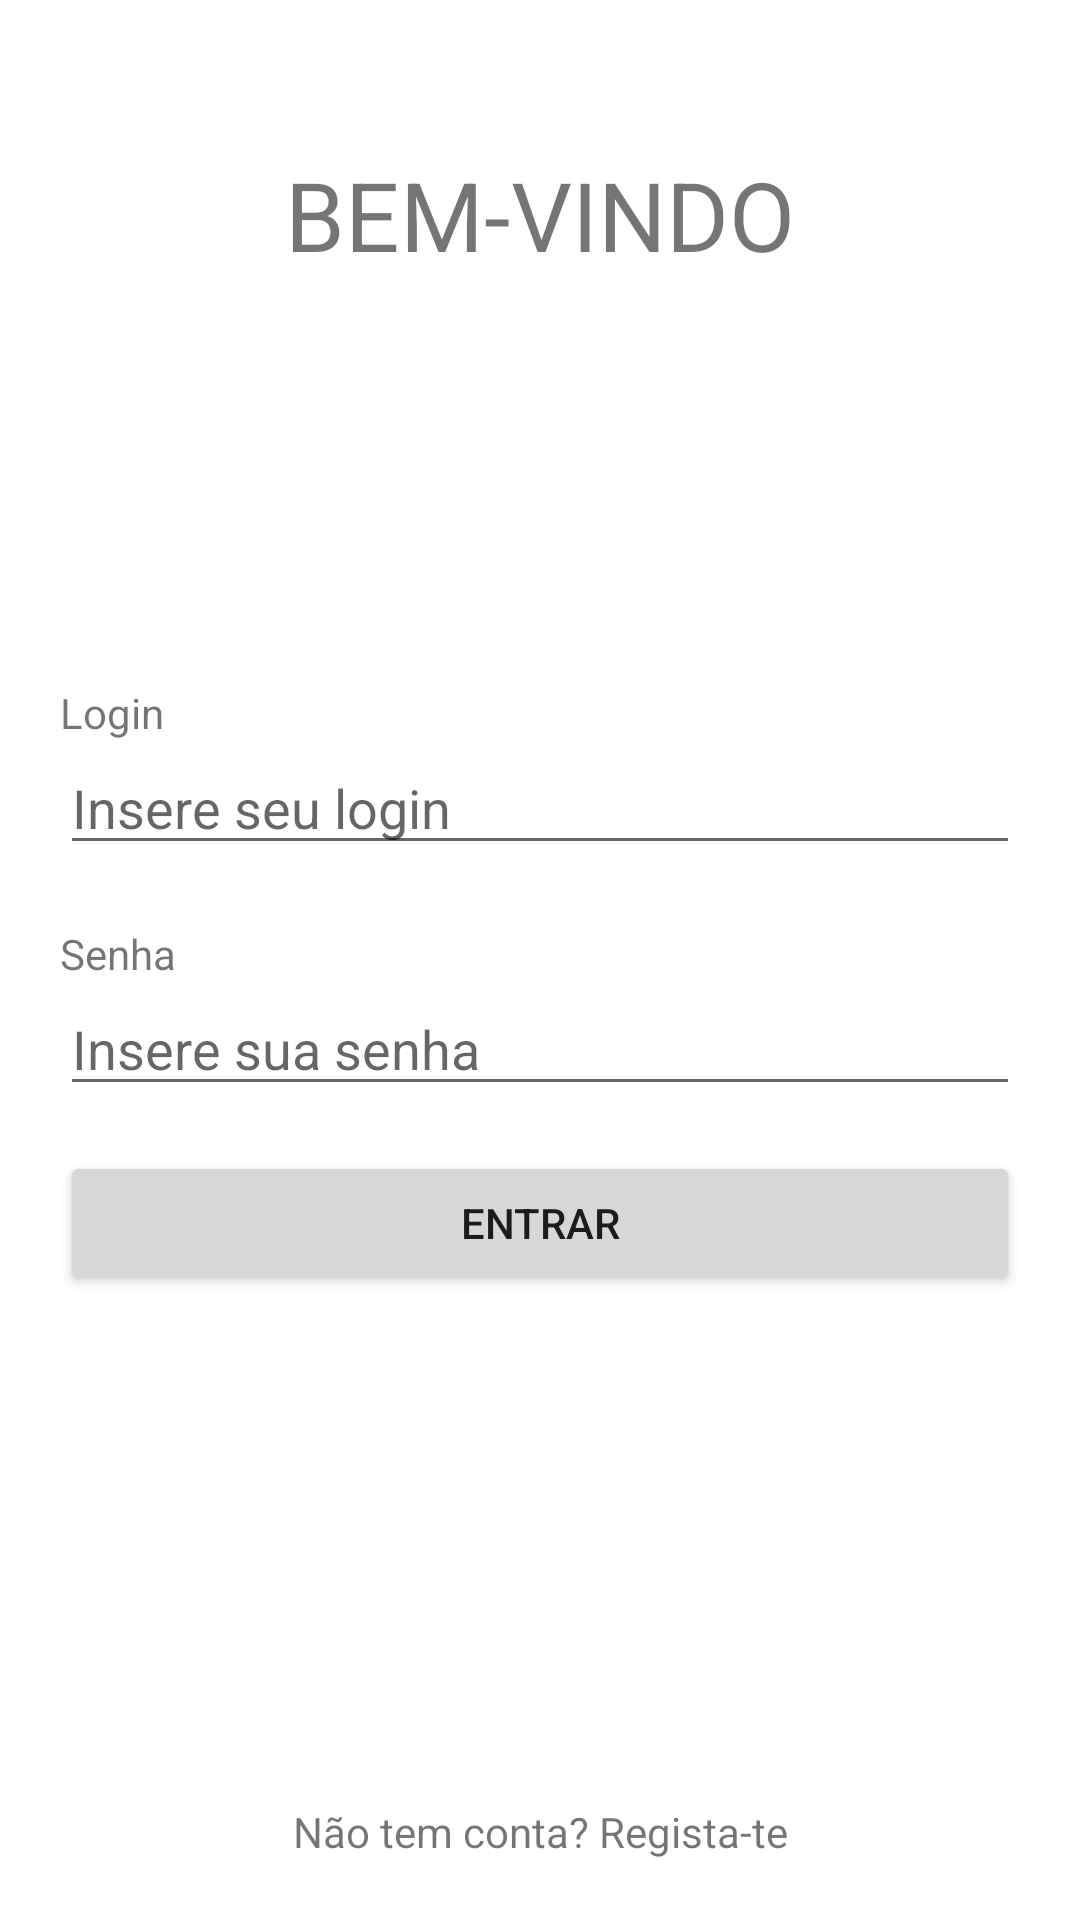

Reconstruct the res/layout file that produces this screen, plus the resources it refers to.
<!-- AndroidManifest.xml: application theme Theme.Queriapp -->
<!-- res/layout/activity_login.xml -->
<?xml version="1.0" encoding="utf-8"?>
<LinearLayout xmlns:android="http://schemas.android.com/apk/res/android"
    xmlns:app="http://schemas.android.com/apk/res-auto"
    xmlns:tools="http://schemas.android.com/tools"
    android:layout_width="match_parent"
    android:layout_height="match_parent"
    android:padding="20dp"
    android:orientation="vertical"
    android:gravity="center"
    tools:context=".LoginActivity">

    <LinearLayout
        android:layout_width="match_parent"
        android:layout_height="0dp"
        android:layout_weight="1"
        android:orientation="vertical"
        android:gravity="center_horizontal"
        >
        <ImageView
            android:layout_width="wrap_content"
            android:layout_height="wrap_content"
            android:src="@mipmap/ic_launcher"
            android:layout_marginVertical="15dp"
            />

        <TextView
            android:layout_width="match_parent"
            android:layout_height="wrap_content"
            android:text="BEM-VINDO"
            android:textSize="32dp"
            android:textAlignment="center"
            />
    </LinearLayout>

    <LinearLayout
        android:layout_width="match_parent"
        android:layout_height="0dp"
        android:layout_weight="2"
        android:orientation="vertical"
        android:gravity="center"
        >
    <TextView
        android:layout_width="match_parent"
        android:layout_height="wrap_content"
        android:text="Login"
        android:layout_marginTop="20dp"
        />
    <EditText
        android:layout_width="match_parent"
        android:layout_height="wrap_content"
        android:id="@+id/etLogin"
        android:hint="Insere seu login"
        />

    <TextView
        android:layout_width="match_parent"
        android:layout_height="wrap_content"
        android:text="Senha"
        android:layout_marginTop="20dp"
        />
    <EditText
        android:layout_width="match_parent"
        android:layout_height="wrap_content"
        android:id="@+id/etPassword"
        android:hint="Insere sua senha"
        android:inputType="textPassword"
        />

    <Button
        android:layout_width="match_parent"
        android:layout_height="wrap_content"
        android:text="Entrar"
        android:layout_marginTop="15dp"
        android:id="@+id/btnLogin"
        />
    </LinearLayout>

    <LinearLayout
        android:layout_width="match_parent"
        android:layout_height="0dp"
        android:layout_weight="1"
        android:orientation="vertical"
        android:gravity="bottom"
        >

    <TextView
        android:layout_marginTop="30dp"
        android:layout_width="match_parent"
        android:layout_height="wrap_content"
        android:id="@+id/tvRegister"
        android:gravity="center"
        android:text="Não tem conta? Regista-te"
        />
    </LinearLayout>

</LinearLayout>
<!-- resources referenced by this layout -->
<resources>
  <style name="Theme.Queriapp" parent="Theme.MaterialComponents.DayNight.DarkActionBar">
          
          <item name="colorPrimary">@color/purple_500</item>
          <item name="colorPrimaryVariant">@color/purple_700</item>
          <item name="colorOnPrimary">@color/white</item>
          
          <item name="colorSecondary">@color/teal_200</item>
          <item name="colorSecondaryVariant">@color/teal_700</item>
          <item name="colorOnSecondary">@color/black</item>
          
          <item name="android:statusBarColor" tools:targetApi="l">?attr/colorPrimaryVariant</item>
          
      </style>
  <color name="purple_500">#FF6200EE</color>
  <color name="purple_700">#FF3700B3</color>
  <color name="white">#FFFFFFFF</color>
  <color name="teal_200">#FF03DAC5</color>
  <color name="teal_700">#FF018786</color>
  <color name="black">#FF000000</color>
</resources>
